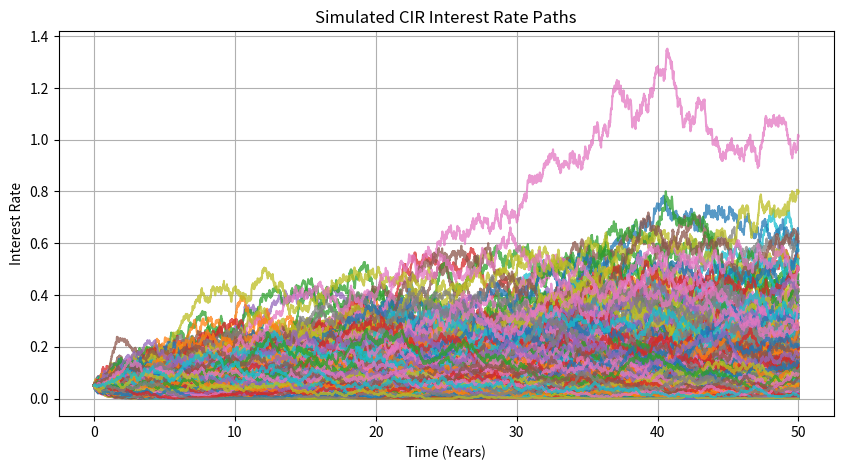

Python code for this plot:
import numpy as np
import pandas as pd
import matplotlib.pyplot as plt


def simulate_cir(a: float, b: float, sigma: float, r0: float, T: float, dt: float, num_paths: int = 1) -> pd.DataFrame:
    """
    Simulates the Cox-Ingersoll-Ross (CIR) interest rate process using Euler-Maruyama discretization.

    Args:
        a (float): Speed of mean reversion.
        b (float): Long-run mean interest rate.
        sigma (float): Volatility of the process.
        r0 (float): Initial short-term rate.
        T (float): Total simulation time in years.
        dt (float): Time step size.
        num_paths (int, optional): Number of simulation paths. Defaults to 1.

    Returns:
        pd.DataFrame: DataFrame containing simulated interest rate paths.
    """
    # Number of time steps
    N = int(T / dt)

    # Generate time points
    time_grid = np.linspace(0, T, N)

    # Initialize rates matrix
    rates = np.zeros((num_paths, N))

    # Set the initial rate for all paths
    rates[:, 0] = r0

    for i in range(1, N):
        # Generate random shocks from a normal distribution
        epsilon = np.random.normal(0, np.sqrt(dt), num_paths)

        # Euler-Maruyama discretization of the CIR model:
        # dr_t = a(b - r_t) dt + σ sqrt(r_t) dB_t
        rates[:, i] = rates[:, i - 1] + \
            a * (b - rates[:, i - 1]) * dt + \
            sigma * np.sqrt(np.maximum(rates[:, i - 1], 0)) * epsilon

    # Convert rates matrix to a DataFrame with time index and path labels
    return pd.DataFrame(rates.T, index=time_grid, columns=[f'Path {i+1}' for i in range(num_paths)])


def plot_cir_simulation(rates_df: pd.DataFrame) -> None:
    """
    Plots the simulated CIR interest rate paths.

    Args:
        rates_df (pd.DataFrame): DataFrame containing simulated interest rate paths.
    """
    # Set figure size
    plt.figure(figsize=(10, 5))

    # Plot each simulated path with transparency
    plt.plot(rates_df, alpha=0.75)

    # Set title and labels
    plt.title("Simulated CIR Interest Rate Paths")
    plt.xlabel("Time (Years)")
    plt.ylabel("Interest Rate")

    # Add grid for readability
    plt.grid(True)

    # Display the plot
    plt.show()


if __name__ == "__main__":
    # Define model parameters for simulation
    a = 0.01  # Speed of mean reversion
    b = 0.06  # Long-run mean interest rate
    sigma = 0.08  # Volatility of the process
    r0 = 0.05  # Initial short-term rate
    T = 50  # Total simulation time (years)
    dt = 0.01  # Time step size
    num_paths = 1000  # Number of simulation paths

    # Run CIR simulation
    rates_df = simulate_cir(a, b, sigma, r0, T, dt, num_paths)

    # Plot the simulated interest rate paths
    plot_cir_simulation(rates_df)
